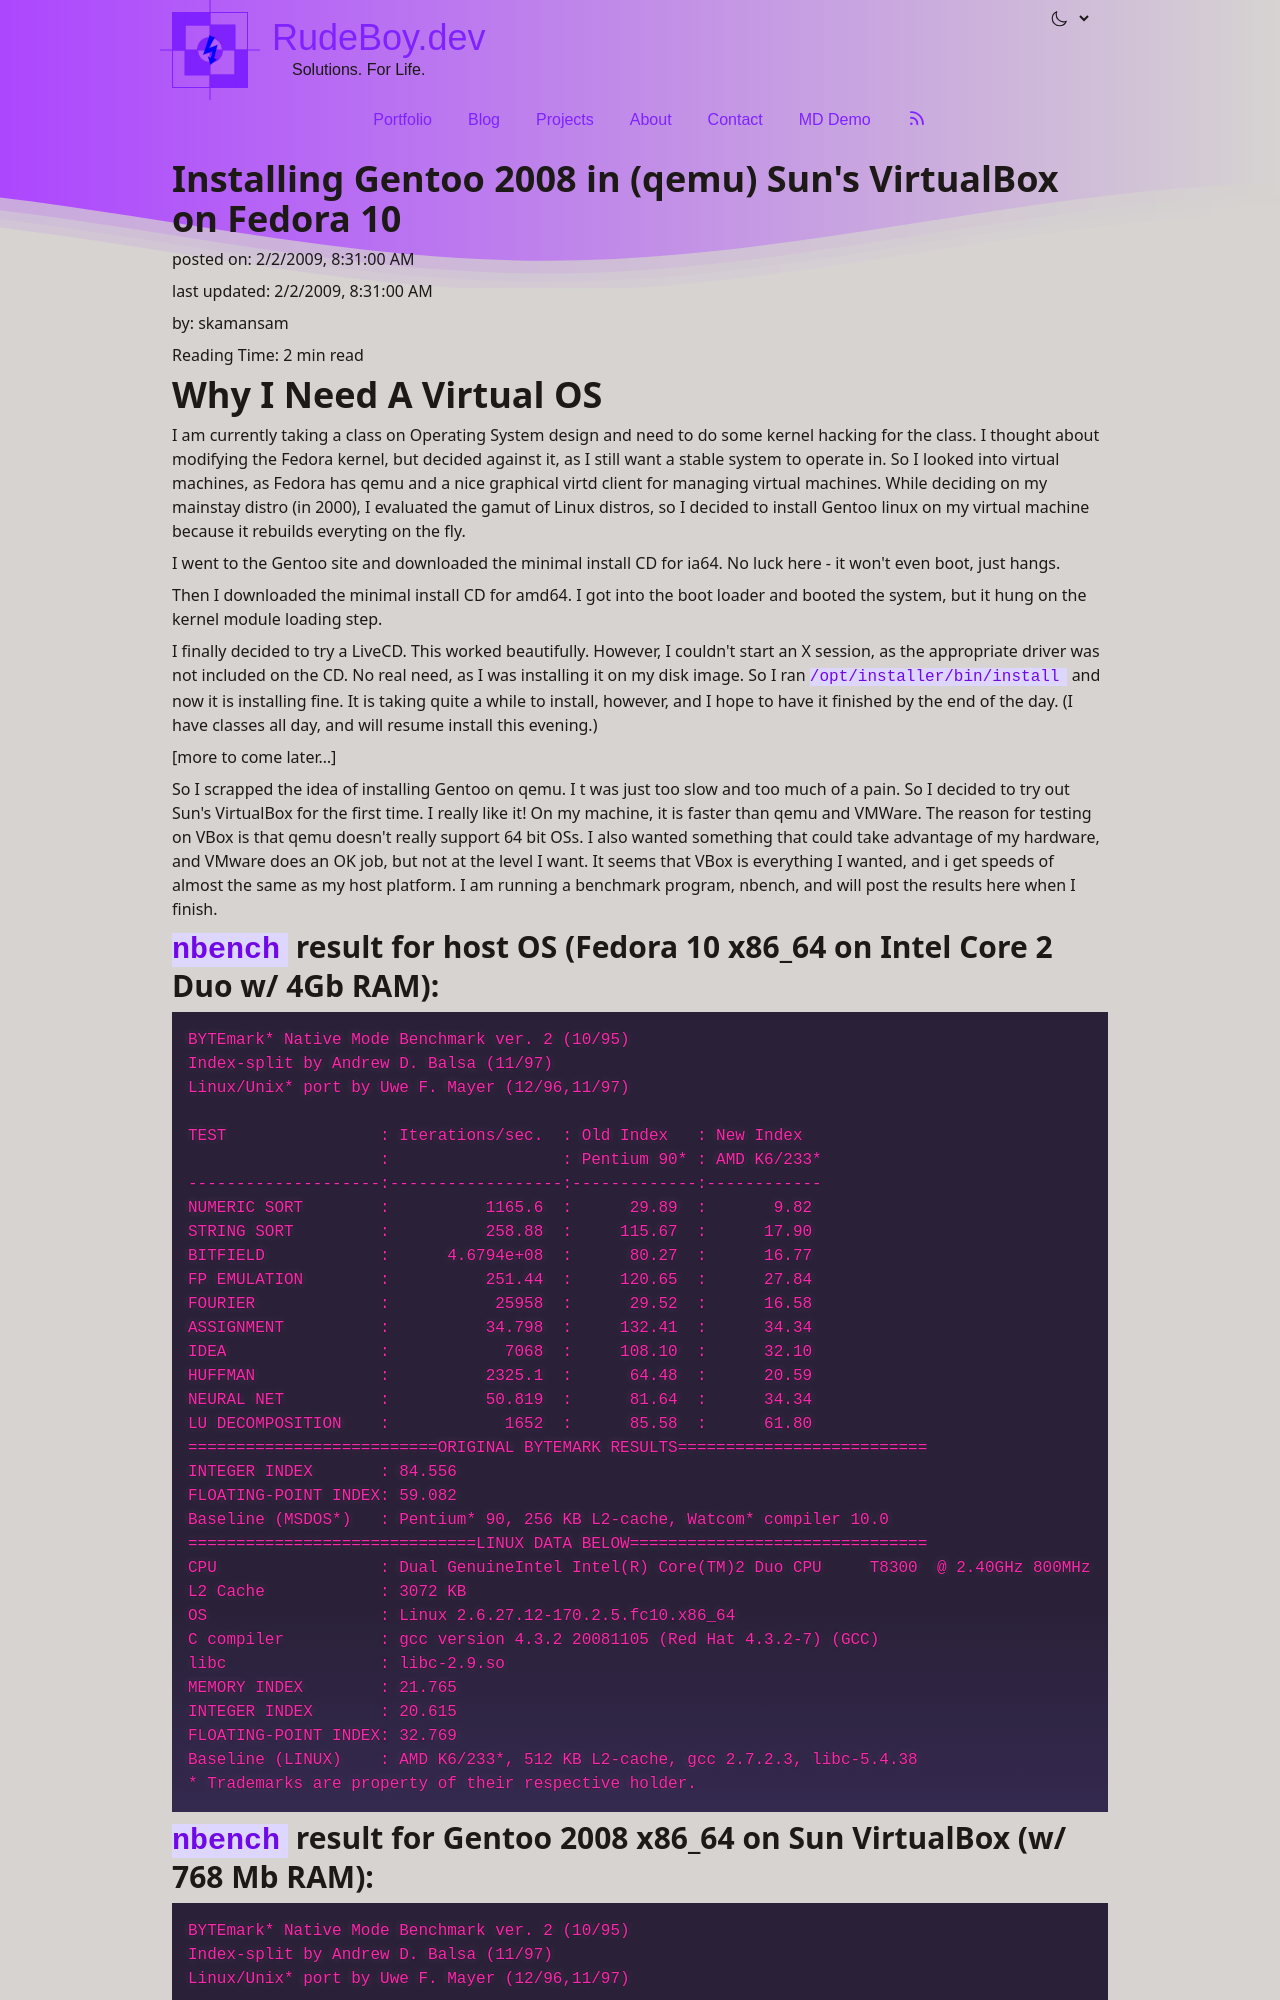

repository: skamansam/skamansam.github.io · page: posts/2009-02-02-installing-gentoo-2008-in-qemu-suns-virtualbox-on-fedora-10.html · generator: jekyll

---
layout: post
title: "Installing Gentoo 2008 in (qemu) Sun's VirtualBox on Fedora 10"
date: 2009-02-02 8:31:00 -0400
comments: true
categories:
---

I am currently taking a class on Operating System design and need to do some kernel hacking for the class. I thought about modifying the Fedora kernel, but decided against it, as I still want a stable system to operate in.So I looked into virtual machines, as Fedora has qemu and a nice graphical virtd client for managing virtual machines. While deciding on my mainstay distro (in 2000), I evaluated the gamut of Linux distros, so I decided to install Gentoo linux on my virtual machine because it rebuilds everyting on the fly.
I went to the Gentoo site and downloaded the minimal install CD for ia64. No luck here - it won't even boot, just hangs.
Then I downloaded the minimal install CD for amd64. I got into the boot loader and booted the system, but it hung on the kernel module loading step.
I finally decided to try a LiveCD. This worked beautifully. However, I couldn't start an X session, as the appropriate driver was not included on the CD. No real need, as I was installing it on my disk image. So I ran /opt/installer/bin/install and now it is installing fine. It is taking quite a while to install, however, and I hope to have it finished by the end of the day. (I have classes all day, and will resume install this evening.)

[more to come later...]

So I scrapped the idea of installing Gentoo on qemu. I t was just too slow and too much of a pain. So I decided to try out Sun's VirtualBox for the first time. I really like it! On my machine, it is faster than qemu and VMWare. The reason for testing on VBox is that qemu doesn't really support 64 bit OSs. I also wanted something that could take advantage of my hardware, and VMware does an OK job, but not at the level I want. It seems that VBox is everything I wanted, and i get speeds of almost the same as my host platform. I am running a benchmark program, nbench, and will post the results here when I finish.

nbench result for host OS (Fedora 10 x86_64 on Intel Core 2 Duo w/ 4Gb RAM):
<pre>
BYTEmark* Native Mode Benchmark ver. 2 (10/95)
Index-split by Andrew D. Balsa (11/97)
Linux/Unix* port by Uwe F. Mayer (12/96,11/97)

TEST                : Iterations/sec.  : Old Index   : New Index
                    :                  : Pentium 90* : AMD K6/233*
--------------------:------------------:-------------:------------
NUMERIC SORT        :          1165.6  :      29.89  :       9.82
STRING SORT         :          258.88  :     115.67  :      17.90
BITFIELD            :      4.6794e+08  :      80.27  :      16.77
FP EMULATION        :          251.44  :     120.65  :      27.84
FOURIER             :           25958  :      29.52  :      16.58
ASSIGNMENT          :          34.798  :     132.41  :      34.34
IDEA                :            7068  :     108.10  :      32.10
HUFFMAN             :          2325.1  :      64.48  :      20.59
NEURAL NET          :          50.819  :      81.64  :      34.34
LU DECOMPOSITION    :            1652  :      85.58  :      61.80
==========================ORIGINAL BYTEMARK RESULTS==========================
INTEGER INDEX       : 84.556
FLOATING-POINT INDEX: 59.082
Baseline (MSDOS*)   : Pentium* 90, 256 KB L2-cache, Watcom* compiler 10.0
==============================LINUX DATA BELOW===============================
CPU                 : Dual GenuineIntel Intel(R) Core(TM)2 Duo CPU     T8300  @ 2.40GHz 800MHz
L2 Cache            : 3072 KB
OS                  : Linux 2.6.27.12-170.2.5.fc10.x86_64
C compiler          : gcc version 4.3.2 20081105 (Red Hat 4.3.2-7) (GCC)
libc                : libc-2.9.so
MEMORY INDEX        : 21.765
INTEGER INDEX       : 20.615
FLOATING-POINT INDEX: 32.769
Baseline (LINUX)    : AMD K6/233*, 512 KB L2-cache, gcc 2.7.2.3, libc-5.4.38
* Trademarks are property of their respective holder.
</pre>
